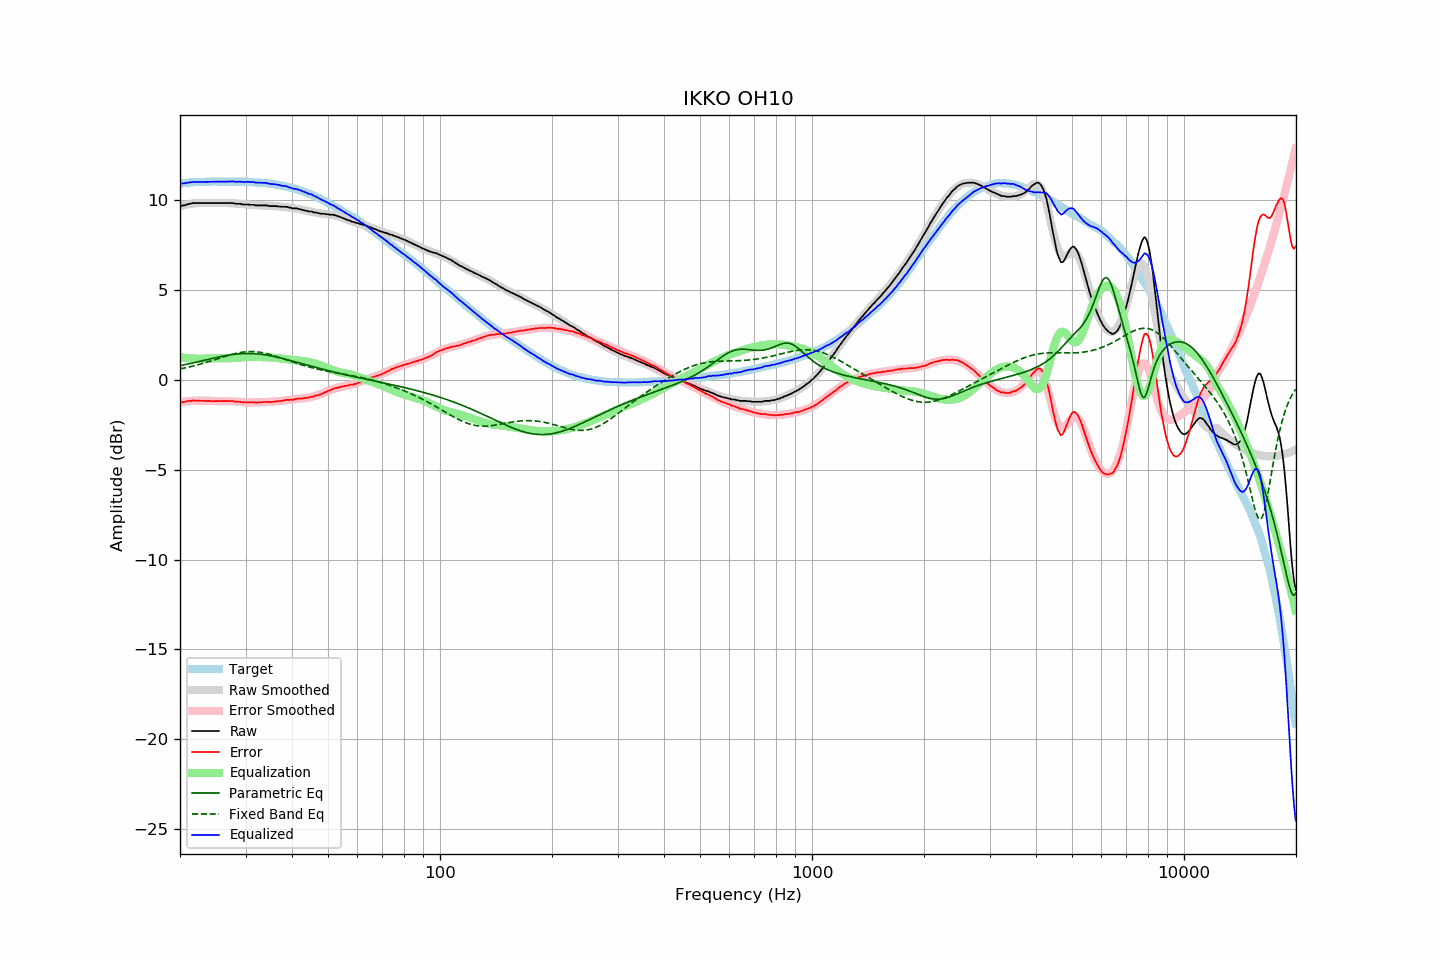

Source data for this figure (header and first rows):
frequency, raw, error, smoothed, error_smoothed, equalization, parametric_eq, fixed_band_eq, equalized_raw, equalized_smoothed, target
20.00, 9.67, -1.24, 9.65, -1.26, 1.26, 0.77, 0.60, 10.93, 10.91, 10.91
20.20, 9.65, -1.27, 9.68, -1.24, 1.24, 0.79, 0.61, 10.89, 10.92, 10.92
20.40, 9.69, -1.24, 9.70, -1.23, 1.23, 0.81, 0.63, 10.92, 10.93, 10.93
20.61, 9.69, -1.25, 9.72, -1.22, 1.22, 0.83, 0.65, 10.91, 10.94, 10.94
20.81, 9.74, -1.20, 9.73, -1.21, 1.21, 0.85, 0.67, 10.95, 10.94, 10.94
21.02, 9.75, -1.19, 9.75, -1.20, 1.20, 0.87, 0.69, 10.95, 10.95, 10.95
21.23, 9.78, -1.17, 9.77, -1.19, 1.19, 0.89, 0.71, 10.97, 10.96, 10.95
21.44, 9.79, -1.18, 9.78, -1.18, 1.18, 0.91, 0.73, 10.97, 10.96, 10.97
21.66, 9.82, -1.15, 9.79, -1.18, 1.18, 0.93, 0.75, 11.00, 10.97, 10.97
21.87, 9.82, -1.16, 9.80, -1.17, 1.17, 0.95, 0.78, 10.99, 10.98, 10.98
22.09, 9.82, -1.16, 9.81, -1.17, 1.17, 0.97, 0.80, 10.99, 10.98, 10.98
22.31, 9.82, -1.17, 9.82, -1.17, 1.17, 1.00, 0.82, 10.99, 10.99, 10.99
22.54, 9.82, -1.17, 9.83, -1.17, 1.17, 1.02, 0.85, 10.99, 10.99, 10.99
22.76, 9.82, -1.18, 9.83, -1.17, 1.17, 1.04, 0.87, 10.99, 10.99, 11.00
22.99, 9.82, -1.18, 9.83, -1.17, 1.17, 1.06, 0.90, 10.99, 11.00, 11.00
23.22, 9.82, -1.17, 9.83, -1.18, 1.18, 1.08, 0.92, 11.00, 11.00, 10.99
23.45, 9.82, -1.18, 9.83, -1.18, 1.18, 1.10, 0.95, 11.00, 11.00, 11.00
23.69, 9.82, -1.18, 9.82, -1.18, 1.18, 1.12, 0.98, 11.00, 11.01, 11.00
23.92, 9.82, -1.18, 9.82, -1.18, 1.18, 1.14, 1.01, 11.01, 11.01, 11.00
24.16, 9.82, -1.19, 9.82, -1.19, 1.19, 1.16, 1.03, 11.01, 11.01, 11.01
24.40, 9.82, -1.20, 9.82, -1.19, 1.19, 1.18, 1.06, 11.01, 11.01, 11.02
24.65, 9.82, -1.20, 9.82, -1.19, 1.19, 1.20, 1.09, 11.01, 11.01, 11.02
24.89, 9.82, -1.19, 9.82, -1.19, 1.19, 1.22, 1.12, 11.01, 11.01, 11.01
25.14, 9.82, -1.19, 9.82, -1.19, 1.19, 1.24, 1.15, 11.01, 11.01, 11.01
25.39, 9.82, -1.19, 9.82, -1.19, 1.19, 1.26, 1.18, 11.01, 11.01, 11.01
25.65, 9.82, -1.19, 9.82, -1.19, 1.19, 1.28, 1.21, 11.01, 11.01, 11.01
25.91, 9.82, -1.19, 9.82, -1.19, 1.19, 1.30, 1.24, 11.01, 11.01, 11.01
26.16, 9.82, -1.19, 9.82, -1.19, 1.19, 1.32, 1.26, 11.01, 11.01, 11.02
26.43, 9.82, -1.19, 9.82, -1.19, 1.19, 1.33, 1.29, 11.01, 11.01, 11.01
26.69, 9.82, -1.19, 9.82, -1.19, 1.19, 1.35, 1.32, 11.01, 11.01, 11.01
26.96, 9.82, -1.19, 9.82, -1.19, 1.19, 1.36, 1.35, 11.01, 11.01, 11.01
27.23, 9.82, -1.19, 9.81, -1.20, 1.20, 1.38, 1.37, 11.02, 11.01, 11.01
27.50, 9.82, -1.18, 9.81, -1.20, 1.20, 1.39, 1.40, 11.02, 11.01, 11.00
27.77, 9.82, -1.19, 9.80, -1.21, 1.21, 1.40, 1.42, 11.03, 11.01, 11.01
28.05, 9.79, -1.22, 9.80, -1.21, 1.21, 1.41, 1.44, 11.00, 11.01, 11.01
28.33, 9.78, -1.23, 9.79, -1.22, 1.22, 1.42, 1.47, 11.00, 11.01, 11.01
28.62, 9.78, -1.22, 9.78, -1.22, 1.22, 1.43, 1.49, 11.01, 11.01, 11.00
28.90, 9.78, -1.23, 9.78, -1.23, 1.23, 1.44, 1.50, 11.01, 11.01, 11.01
29.19, 9.77, -1.24, 9.77, -1.24, 1.24, 1.44, 1.52, 11.01, 11.00, 11.01
29.48, 9.74, -1.26, 9.76, -1.24, 1.24, 1.45, 1.53, 10.99, 11.00, 11.00
29.78, 9.74, -1.26, 9.75, -1.25, 1.25, 1.45, 1.54, 10.99, 11.00, 11.00
30.08, 9.74, -1.27, 9.74, -1.26, 1.26, 1.45, 1.55, 11.00, 11.00, 11.01
30.38, 9.74, -1.25, 9.73, -1.26, 1.26, 1.46, 1.56, 11.00, 10.99, 10.99
30.68, 9.73, -1.26, 9.73, -1.27, 1.27, 1.46, 1.56, 11.00, 10.99, 10.99
30.99, 9.72, -1.27, 9.72, -1.27, 1.27, 1.45, 1.56, 10.99, 10.99, 10.99
31.30, 9.72, -1.26, 9.72, -1.26, 1.26, 1.45, 1.56, 10.99, 10.98, 10.98
31.61, 9.72, -1.26, 9.71, -1.26, 1.26, 1.45, 1.56, 10.98, 10.98, 10.98
31.93, 9.69, -1.27, 9.71, -1.26, 1.26, 1.44, 1.55, 10.96, 10.97, 10.96
32.24, 9.69, -1.28, 9.70, -1.26, 1.26, 1.43, 1.55, 10.95, 10.96, 10.97
32.57, 9.69, -1.26, 9.70, -1.26, 1.26, 1.42, 1.53, 10.95, 10.96, 10.95
32.89, 9.69, -1.26, 9.69, -1.26, 1.26, 1.41, 1.52, 10.95, 10.95, 10.95
33.22, 9.69, -1.25, 9.69, -1.26, 1.26, 1.40, 1.50, 10.95, 10.94, 10.94
33.55, 9.69, -1.25, 9.68, -1.25, 1.25, 1.39, 1.49, 10.94, 10.94, 10.94
33.89, 9.69, -1.24, 9.68, -1.25, 1.25, 1.38, 1.47, 10.94, 10.93, 10.93
34.23, 9.69, -1.23, 9.67, -1.25, 1.25, 1.36, 1.45, 10.94, 10.92, 10.92
34.57, 9.66, -1.25, 9.67, -1.24, 1.24, 1.35, 1.42, 10.90, 10.91, 10.91
34.92, 9.65, -1.24, 9.66, -1.24, 1.24, 1.33, 1.40, 10.89, 10.90, 10.90
35.27, 9.65, -1.25, 9.66, -1.23, 1.23, 1.32, 1.37, 10.88, 10.89, 10.90
35.62, 9.65, -1.22, 9.66, -1.22, 1.22, 1.30, 1.34, 10.87, 10.88, 10.87
35.97, 9.65, -1.21, 9.65, -1.21, 1.21, 1.28, 1.32, 10.86, 10.86, 10.86
... 635 more rows
